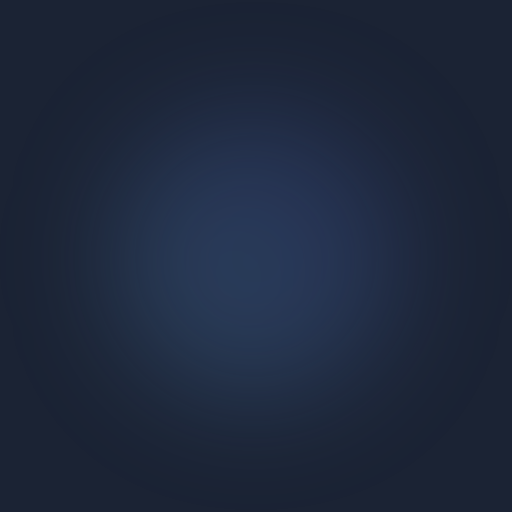
t = 0.00 s
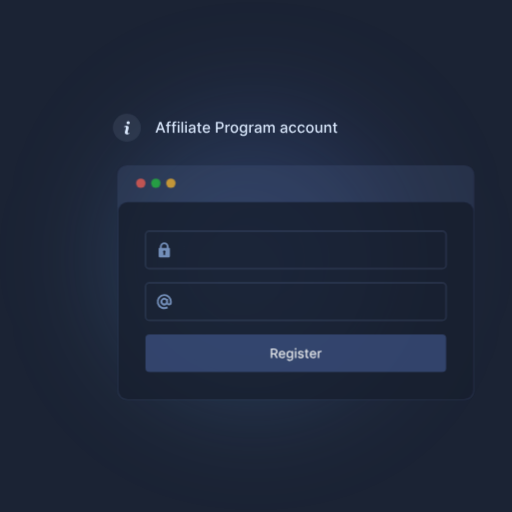
t = 1.08 s
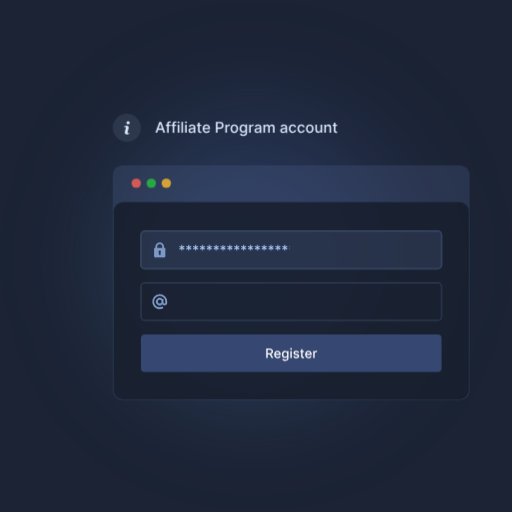
t = 2.17 s
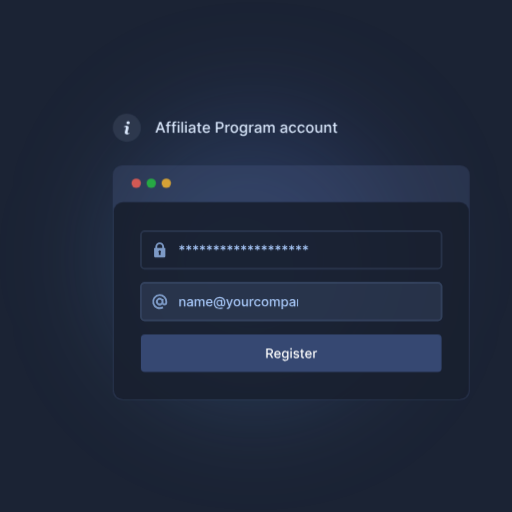
t = 3.25 s
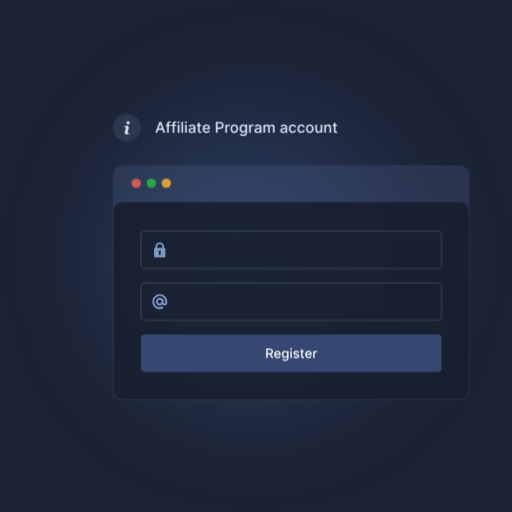
t = 4.33 s
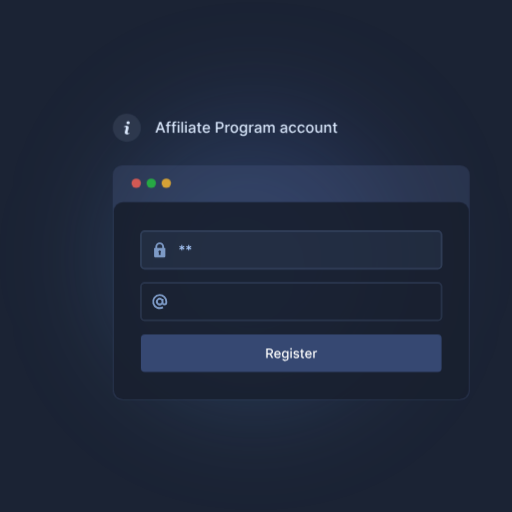
t = 5.42 s

The animated SVG that drew these frames (rendered in a browser with its animation timeline set to each time). Animation: 10 CSS @keyframes rules; one cycle of 6.50 s, repeats indefinitely.

<svg id="reg-anim" xmlns="http://www.w3.org/2000/svg" xmlns:xlink="http://www.w3.org/1999/xlink" viewBox="0 0 545 545">
  <defs>
    <linearGradient id="linear-gradient" x1="120" y1="121" x2="425" y2="426" gradientTransform="matrix(1, 0, 0, -1, 0, 546)" gradientUnits="userSpaceOnUse">
      <stop offset="0" stop-color="#74c5ff"/>
      <stop offset="1" stop-color="#4f65d9"/>
    </linearGradient>
    <filter id="filter_blur" x="0" y="0" width="545" height="545" filterUnits="userSpaceOnUse" color-interpolation-filters="sRGB">
      <feGaussianBlur stdDeviation="60"/>
    </filter>
    <clipPath id="pass-mask">
      <rect x="0" y="0" width="1" height="1"/>
      <rect x="544" y="544" width="1" height="1"/>
      <path d="M193.11,266.64l.1-2.1-1.77,1.14-.54-.95,1.87-1-1.87-1,.54-.94,1.77,1.14-.1-2.1h1.08l-.09,2.1,1.77-1.14.54.94-1.88,1,1.88,1-.54.95-1.77-1.14.09,2.1Z"/>
      <path d="M200.42,266.64l.09-2.1-1.77,1.14-.54-.95,1.88-1-1.88-1,.54-.94,1.77,1.14-.09-2.1h1.07l-.09,2.1,1.77-1.14.54.94-1.88,1,1.88,1-.54.95-1.77-1.14.09,2.1Z"/>
      <path d="M207.72,266.64l.09-2.1L206,265.68l-.54-.95,1.88-1-1.88-1,.54-.94,1.77,1.14-.09-2.1h1.08l-.1,2.1,1.77-1.14.54.94-1.87,1,1.87,1-.54.95-1.77-1.14.1,2.1Z"/>
      <path d="M215,266.64l.1-2.1-1.77,1.14-.55-.95,1.88-1-1.88-1,.55-.94,1.77,1.14-.1-2.1h1.08L216,263l1.77-1.14.54.94-1.88,1,1.88,1-.54.95L216,264.54l.09,2.1Z"/>
      <path d="M222.32,266.64l.1-2.1-1.77,1.14-.54-.95,1.88-1-1.88-1,.54-.94,1.77,1.14-.1-2.1h1.08l-.09,2.1,1.77-1.14.54.94-1.88,1,1.88,1-.54.95-1.77-1.14.09,2.1Z"/>
      <path d="M229.63,266.64l.09-2.1L228,265.68l-.54-.95,1.88-1-1.88-1,.54-.94,1.77,1.14-.09-2.1h1.08l-.1,2.1,1.77-1.14.54.94-1.88,1,1.88,1-.54.95-1.77-1.14.1,2.1Z"/>
      <path d="M236.93,266.64l.1-2.1-1.77,1.14-.55-.95,1.88-1-1.88-1,.55-.94L237,263l-.1-2.1H238l-.09,2.1,1.77-1.14.54.94-1.88,1,1.88,1-.54.95-1.77-1.14.09,2.1Z"/>
      <path d="M244.23,266.64l.1-2.1-1.77,1.14-.54-.95,1.88-1-1.88-1,.54-.94,1.77,1.14-.1-2.1h1.08l-.09,2.1,1.77-1.14.54.94-1.88,1,1.88,1-.54.95-1.77-1.14.09,2.1Z"/>
      <path d="M251.54,266.64l.09-2.1-1.77,1.14-.54-.95,1.88-1-1.88-1,.54-.94,1.77,1.14-.09-2.1h1.08l-.1,2.1,1.77-1.14.54.94-1.88,1,1.88,1-.54.95-1.77-1.14.1,2.1Z"/>
      <path d="M258.84,266.64l.09-2.1-1.76,1.14-.55-.95,1.88-1-1.88-1,.55-.94,1.76,1.14-.09-2.1h1.08l-.1,2.1,1.77-1.14.55.94-1.88,1,1.88,1-.55.95-1.77-1.14.1,2.1Z"/>
      <path d="M266.14,266.64l.1-2.1-1.77,1.14-.54-.95,1.88-1-1.88-1,.54-.94,1.77,1.14-.1-2.1h1.08l-.09,2.1,1.77-1.14.54.94-1.88,1,1.88,1-.54.95-1.77-1.14.09,2.1Z"/>
      <path d="M273.45,266.64l.09-2.1-1.77,1.14-.54-.95,1.88-1-1.88-1,.54-.94,1.77,1.14-.09-2.1h1.08l-.1,2.1,1.77-1.14.54.94-1.88,1,1.88,1-.54.95-1.77-1.14.1,2.1Z"/>
      <path d="M280.75,266.64l.09-2.1-1.77,1.14-.54-.95,1.88-1-1.88-1,.54-.94,1.77,1.14-.09-2.1h1.08l-.1,2.1,1.77-1.14.55.94-1.88,1,1.88,1-.55.95-1.77-1.14.1,2.1Z"/>
      <path d="M288.05,266.64l.1-2.1-1.77,1.14-.54-.95,1.87-1-1.87-1,.54-.94,1.77,1.14-.1-2.1h1.08L289,263l1.77-1.14.54.94-1.88,1,1.88,1-.54.95L289,264.54l.09,2.1Z"/>
      <path d="M295.36,266.64l.09-2.1-1.77,1.14-.54-.95,1.88-1-1.88-1,.54-.94,1.77,1.14-.09-2.1h1.07l-.09,2.1,1.77-1.14.54.94-1.88,1,1.88,1-.54.95-1.77-1.14.09,2.1Z"/>
      <path d="M302.66,266.64l.09-2.1L301,265.68l-.54-.95,1.88-1-1.88-1,.54-.94,1.77,1.14-.09-2.1h1.08l-.1,2.1,1.77-1.14.55.94-1.88,1,1.88,1-.55.95-1.77-1.14.1,2.1Z"/>
      <path d="M310,266.64l.1-2.1-1.77,1.14-.54-.95,1.87-1-1.87-1,.54-.94,1.77,1.14-.1-2.1H311L311,263l1.77-1.14.54.94-1.88,1,1.88,1-.54.95L311,264.54l.09,2.1Z"/>
      <path d="M317.27,266.64l.09-2.1-1.77,1.14-.54-.95,1.88-1-1.88-1,.54-.94,1.77,1.14-.09-2.1h1.07l-.09,2.1,1.77-1.14.54.94-1.88,1,1.88,1-.54.95-1.77-1.14.09,2.1Z"/>
      <path d="M324.57,266.64l.09-2.1-1.77,1.14-.54-.95,1.88-1-1.88-1,.54-.94,1.77,1.14-.09-2.1h1.08l-.1,2.1,1.77-1.14.55.94-1.88,1,1.88,1-.55.95-1.77-1.14.1,2.1Z"/>
    </clipPath>
    <clipPath id="mail-mask">
      <rect x="0" y="0" width="1" height="1"/>
      <rect x="544" y="544" width="1" height="1"/>
      <path d="M192.49,321.56v4.53H191v-7.64h1.43v1.25h.09a2.2,2.2,0,0,1,.83-1,2.58,2.58,0,0,1,1.42-.36,2.75,2.75,0,0,1,1.37.32,2.25,2.25,0,0,1,.91,1,3.42,3.42,0,0,1,.32,1.58v4.86h-1.48v-4.68a1.86,1.86,0,0,0-.44-1.3,1.52,1.52,0,0,0-1.18-.47,1.85,1.85,0,0,0-.92.23,1.52,1.52,0,0,0-.63.65A2.1,2.1,0,0,0,192.49,321.56Z"/>
      <path d="M201.58,326.26a3.1,3.1,0,0,1-1.31-.27,2.17,2.17,0,0,1-.93-.79,2.31,2.31,0,0,1-.34-1.27,2.1,2.1,0,0,1,.25-1.06,1.84,1.84,0,0,1,.67-.66,3.61,3.61,0,0,1,1-.37,9.4,9.4,0,0,1,1.06-.19l1.12-.13a1.73,1.73,0,0,0,.62-.17.42.42,0,0,0,.19-.39v0a1.34,1.34,0,0,0-.36-1,1.51,1.51,0,0,0-1.09-.36,1.9,1.9,0,0,0-1.18.33,1.77,1.77,0,0,0-.6.73l-1.39-.32a2.6,2.6,0,0,1,.73-1.12,2.88,2.88,0,0,1,1.1-.63,4.44,4.44,0,0,1,1.32-.19,4.84,4.84,0,0,1,1,.1,2.91,2.91,0,0,1,1,.39,2.13,2.13,0,0,1,.73.81,2.72,2.72,0,0,1,.29,1.36v5.07H203.9v-1h-.06a2.15,2.15,0,0,1-.43.56,2.35,2.35,0,0,1-.74.47A3,3,0,0,1,201.58,326.26Zm.33-1.19a2,2,0,0,0,1.05-.25,1.6,1.6,0,0,0,.67-.64,1.57,1.57,0,0,0,.24-.84v-1a.81.81,0,0,1-.31.15,5,5,0,0,1-.51.11l-.57.09-.45.06a4.37,4.37,0,0,0-.79.18,1.38,1.38,0,0,0-.57.37,1,1,0,0,0-.21.64,1,1,0,0,0,.41.84A1.85,1.85,0,0,0,201.91,325.07Z"/>
      <path d="M207.33,326.09v-7.64h1.43v1.25h.09a2,2,0,0,1,.78-1,2.3,2.3,0,0,1,1.3-.35,2.22,2.22,0,0,1,1.29.35,2.1,2.1,0,0,1,.76,1h.08a2.23,2.23,0,0,1,.87-1,2.7,2.7,0,0,1,1.42-.36,2.28,2.28,0,0,1,1.7.65,2.62,2.62,0,0,1,.66,2v5.12h-1.48v-5a1.37,1.37,0,0,0-.43-1.12,1.5,1.5,0,0,0-1-.35,1.48,1.48,0,0,0-1.13.44,1.68,1.68,0,0,0-.4,1.14v4.87h-1.48V321a1.31,1.31,0,0,0-.39-1,1.35,1.35,0,0,0-1-.38,1.38,1.38,0,0,0-.77.22,1.7,1.7,0,0,0-.58.61,1.91,1.91,0,0,0-.21.91v4.71Z"/>
      <path d="M223,326.25a3.75,3.75,0,0,1-1.94-.49,3.2,3.2,0,0,1-1.25-1.37,4.51,4.51,0,0,1-.44-2.07,4.57,4.57,0,0,1,.44-2.07,3.33,3.33,0,0,1,1.23-1.39,3.36,3.36,0,0,1,1.86-.5,3.77,3.77,0,0,1,1.25.21,3.1,3.1,0,0,1,1.09.67,3.17,3.17,0,0,1,.76,1.19,5,5,0,0,1,.28,1.76v.53H220.2v-1.11h4.61a2.26,2.26,0,0,0-.24-1.05,1.76,1.76,0,0,0-.67-.71,1.82,1.82,0,0,0-1-.27,1.89,1.89,0,0,0-1.09.31,2.1,2.1,0,0,0-.72.79,2.28,2.28,0,0,0-.25,1.07v.87a2.87,2.87,0,0,0,.27,1.3,1.89,1.89,0,0,0,.76.82A2.29,2.29,0,0,0,223,325a2.39,2.39,0,0,0,.77-.12,1.84,1.84,0,0,0,.6-.37,1.56,1.56,0,0,0,.39-.6l1.4.25a2.49,2.49,0,0,1-.6,1.09,2.89,2.89,0,0,1-1.09.72A4.08,4.08,0,0,1,223,326.25Z"/>
      <path d="M234.05,328.86a8.2,8.2,0,0,1-2.73-.42,5.4,5.4,0,0,1-2-1.23,5.31,5.31,0,0,1-1.23-2,8,8,0,0,1-.43-2.69,7.79,7.79,0,0,1,.43-2.65,5.48,5.48,0,0,1,1.25-2,5.38,5.38,0,0,1,2-1.26,7.39,7.39,0,0,1,2.66-.44,6.59,6.59,0,0,1,2.52.45,5,5,0,0,1,1.83,1.22,5.15,5.15,0,0,1,1.12,1.79,6.14,6.14,0,0,1,.38,2.14,11,11,0,0,1-.1,1.53,5.33,5.33,0,0,1-.36,1.35,2.4,2.4,0,0,1-.77,1,2.25,2.25,0,0,1-1.3.37,2.53,2.53,0,0,1-.82-.1,1.57,1.57,0,0,1-.67-.37,1.06,1.06,0,0,1-.34-.65h-.06a1.52,1.52,0,0,1-.4.54,1.94,1.94,0,0,1-.71.4,2.54,2.54,0,0,1-1,.12,2.73,2.73,0,0,1-1.13-.28,2.48,2.48,0,0,1-.86-.72,3,3,0,0,1-.54-1.08,4.67,4.67,0,0,1-.19-1.39,3.89,3.89,0,0,1,.21-1.32,3.06,3.06,0,0,1,.59-1,2.78,2.78,0,0,1,.85-.68,3.12,3.12,0,0,1,2-.28,2.32,2.32,0,0,1,.73.27.85.85,0,0,1,.36.41h.07v-.56h1.22v4.61a1.13,1.13,0,0,0,.2.67.71.71,0,0,0,.59.27.84.84,0,0,0,.71-.33,2.35,2.35,0,0,0,.37-1,12.26,12.26,0,0,0,.1-1.77,4.75,4.75,0,0,0-.2-1.43,4,4,0,0,0-.59-1.21,3.9,3.9,0,0,0-1-.94,4.8,4.8,0,0,0-1.29-.61,5.69,5.69,0,0,0-1.6-.21,5.59,5.59,0,0,0-2.11.37,4.14,4.14,0,0,0-1.56,1.05,4.61,4.61,0,0,0-1,1.64,6.84,6.84,0,0,0-.32,2.15,6.72,6.72,0,0,0,.33,2.19,4.15,4.15,0,0,0,1,1.61,4.31,4.31,0,0,0,1.62,1,6.46,6.46,0,0,0,2.21.34,5.67,5.67,0,0,0,1.09-.1,8.77,8.77,0,0,0,1-.21l.63-.2.35,1.09a5.9,5.9,0,0,1-.82.28,10.3,10.3,0,0,1-1.11.23A7.68,7.68,0,0,1,234.05,328.86Zm-.45-4.14a1.82,1.82,0,0,0,1-.26,1.43,1.43,0,0,0,.57-.77,3.93,3.93,0,0,0,.18-1.29,3.25,3.25,0,0,0-.2-1.2,1.19,1.19,0,0,0-.57-.65,2.25,2.25,0,0,0-1-.2,1.58,1.58,0,0,0-1,.28,1.69,1.69,0,0,0-.6.74,2.51,2.51,0,0,0-.21,1,3.81,3.81,0,0,0,.17,1.13,1.87,1.87,0,0,0,.54.86A1.6,1.6,0,0,0,233.6,324.72Z"/>
      <path d="M242.41,328.93a3,3,0,0,1-.61-.05,1.68,1.68,0,0,1-.4-.11l.35-1.22a1.74,1.74,0,0,0,1,0c.28-.09.51-.39.7-.88l.18-.51-2.79-7.74h1.59l1.93,5.93h.08l1.94-5.93,1.6,0-3.15,8.64a3.67,3.67,0,0,1-.56,1,2.23,2.23,0,0,1-.81.62A2.6,2.6,0,0,1,242.41,328.93Z"/>
      <path d="M252.36,326.25a3.52,3.52,0,0,1-1.88-.5,3.36,3.36,0,0,1-1.24-1.37,5.11,5.11,0,0,1,0-4.15,3.39,3.39,0,0,1,1.24-1.38,3.51,3.51,0,0,1,1.88-.49,3.48,3.48,0,0,1,1.87.49,3.34,3.34,0,0,1,1.25,1.38,5.11,5.11,0,0,1,0,4.15,3.32,3.32,0,0,1-1.25,1.37A3.48,3.48,0,0,1,252.36,326.25Zm0-1.25a1.83,1.83,0,0,0,1.16-.37,2.25,2.25,0,0,0,.68-1,4.22,4.22,0,0,0,0-2.69,2.28,2.28,0,0,0-.68-1,1.77,1.77,0,0,0-1.16-.37,1.79,1.79,0,0,0-1.16.37,2.28,2.28,0,0,0-.68,1,4.22,4.22,0,0,0,0,2.69,2.25,2.25,0,0,0,.68,1A1.85,1.85,0,0,0,252.36,325Z"/>
      <path d="M262.41,322.92v-4.47h1.49v7.64h-1.46v-1.32h-.08a2.42,2.42,0,0,1-.84,1,2.47,2.47,0,0,1-1.44.4,2.54,2.54,0,0,1-1.3-.33,2.19,2.19,0,0,1-.89-1,3.6,3.6,0,0,1-.32-1.59v-4.86h1.49v4.68a1.76,1.76,0,0,0,.43,1.25,1.51,1.51,0,0,0,1.13.46,1.86,1.86,0,0,0,.83-.21,1.74,1.74,0,0,0,.69-.63A2,2,0,0,0,262.41,322.92Z"/>
      <path d="M265.9,326.09v-7.64h1.43v1.22h.08a1.85,1.85,0,0,1,.74-1,2.07,2.07,0,0,1,1.2-.36h.33l.3,0v1.42l-.32-.06-.45,0a1.92,1.92,0,0,0-.94.22,1.73,1.73,0,0,0-.65.61,1.67,1.67,0,0,0-.24.89v4.66Z"/>
      <path d="M274.21,326.25a3.44,3.44,0,0,1-1.9-.51,3.32,3.32,0,0,1-1.23-1.39,4.77,4.77,0,0,1-.43-2,4.66,4.66,0,0,1,.44-2.06,3.33,3.33,0,0,1,1.23-1.39,3.41,3.41,0,0,1,1.88-.5,3.52,3.52,0,0,1,1.55.32,2.84,2.84,0,0,1,1.1.89,2.73,2.73,0,0,1,.5,1.35H275.9a1.71,1.71,0,0,0-.54-.92,1.61,1.61,0,0,0-1.14-.39,1.88,1.88,0,0,0-1.08.32,2.22,2.22,0,0,0-.73.93,3.59,3.59,0,0,0-.25,1.41,3.67,3.67,0,0,0,.25,1.44,2.1,2.1,0,0,0,.72.94,1.77,1.77,0,0,0,1.09.34,1.93,1.93,0,0,0,.77-.16,1.43,1.43,0,0,0,.58-.45,1.61,1.61,0,0,0,.33-.71h1.45a2.77,2.77,0,0,1-.48,1.33,2.83,2.83,0,0,1-1.08.91A3.54,3.54,0,0,1,274.21,326.25Z"/>
      <path d="M282.16,326.25a3.48,3.48,0,0,1-1.87-.5,3.32,3.32,0,0,1-1.25-1.37,5.11,5.11,0,0,1,0-4.15,3.34,3.34,0,0,1,1.25-1.38,3.48,3.48,0,0,1,1.87-.49,3.51,3.51,0,0,1,1.88.49,3.39,3.39,0,0,1,1.24,1.38,5.11,5.11,0,0,1,0,4.15,3.36,3.36,0,0,1-1.24,1.37A3.52,3.52,0,0,1,282.16,326.25Zm0-1.25a1.8,1.8,0,0,0,1.15-.37,2.17,2.17,0,0,0,.68-1,4.22,4.22,0,0,0,0-2.69,2.2,2.2,0,0,0-.68-1,2,2,0,0,0-2.31,0,2.13,2.13,0,0,0-.68,1,4,4,0,0,0,0,2.69,2.1,2.1,0,0,0,.68,1A1.81,1.81,0,0,0,282.17,325Z"/>
      <path d="M287.38,326.09v-7.64h1.42v1.25h.1a2,2,0,0,1,.78-1,2.28,2.28,0,0,1,1.3-.35,2.17,2.17,0,0,1,1.28.35,2.06,2.06,0,0,1,.77,1h.08a2.12,2.12,0,0,1,.87-1,2.7,2.7,0,0,1,1.42-.36,2.3,2.3,0,0,1,1.7.65,2.62,2.62,0,0,1,.66,2v5.12h-1.49v-5a1.36,1.36,0,0,0-.42-1.12,1.5,1.5,0,0,0-1-.35,1.48,1.48,0,0,0-1.13.44,1.64,1.64,0,0,0-.4,1.14v4.87h-1.48V321a1.31,1.31,0,0,0-.39-1,1.36,1.36,0,0,0-1-.38,1.44,1.44,0,0,0-.78.22,1.68,1.68,0,0,0-.57.61,1.91,1.91,0,0,0-.22.91v4.71Z"/>
      <path d="M299.75,329v-10.5h1.45v1.24h.12a4,4,0,0,1,.38-.55,2.08,2.08,0,0,1,.67-.55,2.38,2.38,0,0,1,1.15-.23,3,3,0,0,1,1.65.46,3.18,3.18,0,0,1,1.14,1.35,5.69,5.69,0,0,1,0,4.24,3.18,3.18,0,0,1-1.13,1.36,3,3,0,0,1-1.65.47,2.54,2.54,0,0,1-1.14-.23,2.13,2.13,0,0,1-.68-.55,3.61,3.61,0,0,1-.39-.56h-.09V329Zm1.45-6.68a3.78,3.78,0,0,0,.24,1.41,2.1,2.1,0,0,0,.67.95,1.73,1.73,0,0,0,1.09.34,1.77,1.77,0,0,0,1.11-.35,2.16,2.16,0,0,0,.68-1,4,4,0,0,0,.23-1.38,3.61,3.61,0,0,0-.23-1.35,2,2,0,0,0-.67-.95,1.74,1.74,0,0,0-1.12-.35,1.77,1.77,0,0,0-1.09.33,2,2,0,0,0-.68.93A3.93,3.93,0,0,0,301.2,322.27Z"/>
      <path d="M310.61,326.26a3.1,3.1,0,0,1-1.31-.27,2.17,2.17,0,0,1-.93-.79,2.23,2.23,0,0,1-.34-1.27,2,2,0,0,1,.25-1.06,1.77,1.77,0,0,1,.67-.66,3.54,3.54,0,0,1,.94-.37,9.58,9.58,0,0,1,1.07-.19l1.11-.13a1.67,1.67,0,0,0,.62-.17.43.43,0,0,0,.2-.39v0a1.31,1.31,0,0,0-.37-1,1.47,1.47,0,0,0-1.08-.36,1.93,1.93,0,0,0-1.19.33,1.82,1.82,0,0,0-.59.73l-1.4-.32a2.7,2.7,0,0,1,.73-1.12,2.92,2.92,0,0,1,1.11-.63,4.44,4.44,0,0,1,1.32-.19,4.92,4.92,0,0,1,1,.1,2.86,2.86,0,0,1,1,.39,2.16,2.16,0,0,1,.74.81,2.83,2.83,0,0,1,.29,1.36v5.07h-1.45v-1h-.06a2.15,2.15,0,0,1-.43.56,2.4,2.4,0,0,1-.75.47A2.91,2.91,0,0,1,310.61,326.26Zm.32-1.19a2.08,2.08,0,0,0,1.06-.25,1.68,1.68,0,0,0,.9-1.48v-1a.68.68,0,0,1-.3.15,5.2,5.2,0,0,1-.52.11l-.56.09-.46.06a4.37,4.37,0,0,0-.79.18,1.41,1.41,0,0,0-.56.37,1.08,1.08,0,0,0,.19,1.48A1.87,1.87,0,0,0,310.93,325.07Z"/>
      <path d="M317.84,321.56v4.53h-1.48v-7.64h1.42v1.25h.1a2.13,2.13,0,0,1,.83-1,2.58,2.58,0,0,1,1.42-.36,2.75,2.75,0,0,1,1.37.32,2.25,2.25,0,0,1,.91,1,3.56,3.56,0,0,1,.32,1.58v4.86h-1.49v-4.68a1.86,1.86,0,0,0-.43-1.3,1.54,1.54,0,0,0-1.19-.47,1.81,1.81,0,0,0-.91.23,1.6,1.6,0,0,0-.64.65A2.22,2.22,0,0,0,317.84,321.56Z"/>
      <path d="M325.38,328.93a3,3,0,0,1-.61-.05,1.68,1.68,0,0,1-.4-.11l.35-1.22a1.74,1.74,0,0,0,1,0c.28-.09.51-.39.7-.88l.18-.51-2.79-7.74h1.59l1.93,5.93h.08l1.94-5.93,1.6,0-3.15,8.64a3.43,3.43,0,0,1-.56,1,2.23,2.23,0,0,1-.81.62A2.6,2.6,0,0,1,325.38,328.93Z"/>
      <path d="M332.88,326.19a1,1,0,0,1-1-1,1,1,0,0,1,1-1,1,1,0,0,1,.7.29,1,1,0,0,1,.3.7,1,1,0,0,1-.14.5,1,1,0,0,1-.36.36A1,1,0,0,1,332.88,326.19Z"/>
      <path d="M339.08,326.25a3.44,3.44,0,0,1-1.9-.51,3.25,3.25,0,0,1-1.23-1.39,4.77,4.77,0,0,1-.43-2,4.66,4.66,0,0,1,.44-2.06,3.33,3.33,0,0,1,1.23-1.39,3.41,3.41,0,0,1,1.88-.5,3.52,3.52,0,0,1,1.55.32,2.84,2.84,0,0,1,1.1.89,2.73,2.73,0,0,1,.5,1.35h-1.45a1.71,1.71,0,0,0-.54-.92,1.61,1.61,0,0,0-1.14-.39,1.88,1.88,0,0,0-1.08.32,2.22,2.22,0,0,0-.73.93,3.58,3.58,0,0,0-.26,1.41,3.67,3.67,0,0,0,.26,1.44,2.1,2.1,0,0,0,.72.94,1.77,1.77,0,0,0,1.09.34,1.93,1.93,0,0,0,.77-.16,1.5,1.5,0,0,0,.58-.45,1.61,1.61,0,0,0,.33-.71h1.45a2.77,2.77,0,0,1-.48,1.33,2.83,2.83,0,0,1-1.08.91A3.54,3.54,0,0,1,339.08,326.25Z"/>
      <path d="M347,326.25a3.48,3.48,0,0,1-1.87-.5,3.32,3.32,0,0,1-1.25-1.37,5.11,5.11,0,0,1,0-4.15,3.34,3.34,0,0,1,1.25-1.38,3.48,3.48,0,0,1,1.87-.49,3.51,3.51,0,0,1,1.88.49,3.39,3.39,0,0,1,1.24,1.38,5.11,5.11,0,0,1,0,4.15,3.36,3.36,0,0,1-1.24,1.37A3.52,3.52,0,0,1,347,326.25Zm0-1.25a1.82,1.82,0,0,0,1.15-.37,2.25,2.25,0,0,0,.68-1,4.22,4.22,0,0,0,0-2.69,2.28,2.28,0,0,0-.68-1,2,2,0,0,0-2.31,0,2.22,2.22,0,0,0-.69,1,4.22,4.22,0,0,0,0,2.69,2.19,2.19,0,0,0,.69,1A1.81,1.81,0,0,0,347,325Z"/>
      <path d="M352.25,326.09v-7.64h1.42v1.25h.1a2,2,0,0,1,.78-1,2.28,2.28,0,0,1,1.3-.35,2.17,2.17,0,0,1,1.28.35,2.12,2.12,0,0,1,.77,1H358a2.12,2.12,0,0,1,.87-1,2.7,2.7,0,0,1,1.42-.36,2.3,2.3,0,0,1,1.7.65,2.62,2.62,0,0,1,.66,2v5.12h-1.49v-5a1.36,1.36,0,0,0-.42-1.12,1.5,1.5,0,0,0-1-.35,1.46,1.46,0,0,0-1.13.44,1.64,1.64,0,0,0-.4,1.14v4.87H356.7V321a1.31,1.31,0,0,0-.39-1,1.36,1.36,0,0,0-1-.38,1.44,1.44,0,0,0-.78.22,1.6,1.6,0,0,0-.57.61,1.91,1.91,0,0,0-.22.91v4.71Z"/>
    </clipPath>
  </defs>
  <path id="shadow" filter="url(#filter_blur)" d="M425,272.5A152.5,152.5,0,1,1,272.5,120,152.5,152.5,0,0,1,425,272.5Z" fill-opacity="0.2" fill="url(#linear-gradient)"/>
  <g id="up-line" opacity="0">
    <g>
      <path d="M135,121h0a15,15,0,0,1,15,15h0a15,15,0,0,1-15,15h0a15,15,0,0,1-15-15h0A15,15,0,0,1,135,121Z" fill="#bcd1ef" fill-opacity="0.1"/>
      <path id="Vector" d="M137.7,142.29c-.58.23-1,.41-1.4.53a3.71,3.71,0,0,1-1.21.18,2.38,2.38,0,0,1-1.65-.52,1.67,1.67,0,0,1-.59-1.32,4.68,4.68,0,0,1,0-.64c0-.21.08-.46.14-.73l.74-2.59c.06-.25.12-.49.16-.71a3.49,3.49,0,0,0,.06-.61.92.92,0,0,0-.2-.69,1.14,1.14,0,0,0-.78-.2,2,2,0,0,0-.58.09l-.51.17.19-.8c.48-.2.94-.36,1.38-.5a4.08,4.08,0,0,1,1.24-.21,2.35,2.35,0,0,1,1.62.51,1.7,1.7,0,0,1,.58,1.33c0,.11,0,.31,0,.59a4.44,4.44,0,0,1-.15.79l-.73,2.58c-.06.21-.11.45-.16.71a3.51,3.51,0,0,0-.07.61.88.88,0,0,0,.23.7,1.32,1.32,0,0,0,.8.19,2.08,2.08,0,0,0,.6-.1,2.91,2.91,0,0,0,.48-.16Zm-.13-10.5a1.76,1.76,0,0,1-1.22.47,1.81,1.81,0,0,1-1.24-.47,1.56,1.56,0,0,1,0-2.31,1.77,1.77,0,0,1,1.24-.48,1.72,1.72,0,0,1,1.22.48,1.56,1.56,0,0,1,0,2.31Z" fill="#ddebff"/>
    </g>
    <g>
      <path d="M167.26,141.32H165.4l4.19-11.64h2l4.19,11.64h-1.86l-3.29-9.52h-.09Zm.31-4.56h6.05v1.48h-6.05Z" fill="#ddebff"/>
      <path d="M181.44,132.59V134h-4.93v-1.36Zm-3.58,8.73v-9.74a2.39,2.39,0,0,1,.36-1.36,2.15,2.15,0,0,1,.95-.81,3,3,0,0,1,1.28-.27,3.68,3.68,0,0,1,.87.08,2.71,2.71,0,0,1,.54.15l-.39,1.37-.31-.08a2,2,0,0,0-.46,0,1.13,1.13,0,0,0-.88.31,1.35,1.35,0,0,0-.26.89v9.51Z" fill="#ddebff"/>
      <path d="M187.34,132.59V134h-4.93v-1.36Zm-3.58,8.73v-9.74a2.39,2.39,0,0,1,.36-1.36,2.2,2.2,0,0,1,.95-.81,3,3,0,0,1,1.28-.27,3.83,3.83,0,0,1,.88.08,3.19,3.19,0,0,1,.54.15l-.4,1.37-.31-.08a1.87,1.87,0,0,0-.45,0,1.14,1.14,0,0,0-.89.31,1.35,1.35,0,0,0-.26.89v9.51Z" fill="#ddebff"/>
      <path d="M190,131.24a1,1,0,0,1-.76-.29,1,1,0,0,1,0-1.44,1,1,0,0,1,.76-.29,1.06,1.06,0,0,1,.76.29,1,1,0,0,1,0,1.44A1.06,1.06,0,0,1,190,131.24Zm-.86,10.08v-8.73h1.7v8.73Z" fill="#ddebff"/>
      <path d="M194.77,129.68v11.64h-1.7V129.68Z" fill="#ddebff"/>
      <path d="M197.91,131.24a1,1,0,0,1-.75-.29,1,1,0,0,1,0-1.44,1.13,1.13,0,0,1,1.51,0,1,1,0,0,1,0,1.44A1,1,0,0,1,197.91,131.24Zm-.85,10.08v-8.73h1.7v8.73Z" fill="#ddebff"/>
      <path d="M203.58,141.51a3.5,3.5,0,0,1-1.5-.31,2.53,2.53,0,0,1-1.06-.9,2.57,2.57,0,0,1-.39-1.45,2.41,2.41,0,0,1,.28-1.21,2.16,2.16,0,0,1,.77-.76,3.68,3.68,0,0,1,1.08-.42,11.94,11.94,0,0,1,1.22-.22l1.27-.15a1.87,1.87,0,0,0,.71-.19.48.48,0,0,0,.22-.45v0a1.53,1.53,0,0,0-.42-1.15,1.7,1.7,0,0,0-1.24-.41,2.19,2.19,0,0,0-1.35.38,2.13,2.13,0,0,0-.68.84l-1.59-.37a3,3,0,0,1,.83-1.28,3.45,3.45,0,0,1,1.26-.72,5,5,0,0,1,1.51-.22,5.53,5.53,0,0,1,1.11.12,3.2,3.2,0,0,1,1.1.45,2.37,2.37,0,0,1,.85.92,3.21,3.21,0,0,1,.33,1.55v5.8h-1.66v-1.2h-.07a2.41,2.41,0,0,1-.5.65,2.69,2.69,0,0,1-.84.53A3.32,3.32,0,0,1,203.58,141.51Zm.37-1.36a2.54,2.54,0,0,0,1.21-.28,2,2,0,0,0,.76-.73,1.84,1.84,0,0,0,.27-1v-1.12a.88.88,0,0,1-.35.16,4,4,0,0,1-.59.13l-.64.1-.53.07a4.23,4.23,0,0,0-.9.21,1.48,1.48,0,0,0-.64.43,1,1,0,0,0-.24.72,1.09,1.09,0,0,0,.46,1A2.09,2.09,0,0,0,204,140.15Z" fill="#ddebff"/>
      <path d="M214.22,132.59V134h-4.77v-1.36Zm-3.49-2.09h1.7v8.26a1.49,1.49,0,0,0,.15.74.8.8,0,0,0,.38.33,1.46,1.46,0,0,0,.52.09,1.83,1.83,0,0,0,.35,0l.24,0,.31,1.4a2.85,2.85,0,0,1-.42.12,3.23,3.23,0,0,1-.68.06,2.88,2.88,0,0,1-1.25-.24,2.08,2.08,0,0,1-.94-.77,2.27,2.27,0,0,1-.36-1.31Z" fill="#ddebff"/>
      <path d="M219.77,141.49a4.25,4.25,0,0,1-2.22-.55,3.66,3.66,0,0,1-1.43-1.56,5.74,5.74,0,0,1,0-4.73,3.79,3.79,0,0,1,1.41-1.6,3.89,3.89,0,0,1,2.12-.57,4.34,4.34,0,0,1,1.43.24,3.36,3.36,0,0,1,1.24.77,3.58,3.58,0,0,1,.87,1.35,5.75,5.75,0,0,1,.32,2v.61h-6.94v-1.28h5.28a2.46,2.46,0,0,0-.28-1.19,2.07,2.07,0,0,0-.76-.82,2.17,2.17,0,0,0-1.15-.3,2.26,2.26,0,0,0-1.25.35,2.39,2.39,0,0,0-.82.91,2.63,2.63,0,0,0-.28,1.21v1a3.18,3.18,0,0,0,.31,1.48,2.13,2.13,0,0,0,.86.94,2.61,2.61,0,0,0,1.3.32,2.66,2.66,0,0,0,.88-.14,1.74,1.74,0,0,0,.69-.42,1.78,1.78,0,0,0,.44-.68l1.61.29a3,3,0,0,1-.69,1.24,3.28,3.28,0,0,1-1.24.82A4.56,4.56,0,0,1,219.77,141.49Z" fill="#ddebff"/>
      <path d="M229.78,141.32V129.68h4.15a4.62,4.62,0,0,1,2.25.5,3.24,3.24,0,0,1,1.33,1.34,4.45,4.45,0,0,1,0,3.86,3.29,3.29,0,0,1-1.34,1.35,4.62,4.62,0,0,1-2.25.5h-2.85v-1.49h2.69a2.81,2.81,0,0,0,1.39-.3,1.84,1.84,0,0,0,.79-.82,2.86,2.86,0,0,0,0-2.34,1.8,1.8,0,0,0-.79-.8,2.9,2.9,0,0,0-1.41-.29h-2.21v10.13Z" fill="#ddebff"/>
      <path d="M239.87,141.32v-8.73h1.64V134h.09a2.1,2.1,0,0,1,.85-1.11,2.4,2.4,0,0,1,1.37-.41h.38l.34,0v1.62l-.36-.06a3.15,3.15,0,0,0-.53,0,2.31,2.31,0,0,0-1.07.25,2,2,0,0,0-.74.7,1.94,1.94,0,0,0-.27,1v5.33Z" fill="#ddebff"/>
      <path d="M249.37,141.49a4,4,0,0,1-2.14-.56,3.8,3.8,0,0,1-1.42-1.57,5.87,5.87,0,0,1,0-4.74,3.76,3.76,0,0,1,1.42-1.58,4.39,4.39,0,0,1,4.29,0,3.76,3.76,0,0,1,1.42,1.58,5.87,5.87,0,0,1,0,4.74,3.8,3.8,0,0,1-1.42,1.57A4,4,0,0,1,249.37,141.49Zm0-1.42a2,2,0,0,0,1.32-.42,2.43,2.43,0,0,0,.77-1.12,4.69,4.69,0,0,0,0-3.08,2.46,2.46,0,0,0-.77-1.13,2,2,0,0,0-1.32-.42,2.07,2.07,0,0,0-1.33.42,2.56,2.56,0,0,0-.78,1.13,4.87,4.87,0,0,0,0,3.08,2.52,2.52,0,0,0,.78,1.12A2.07,2.07,0,0,0,249.38,140.07Z" fill="#ddebff"/>
      <path d="M259,144.76a5.19,5.19,0,0,1-1.78-.28,3.37,3.37,0,0,1-1.22-.72,3,3,0,0,1-.71-1l1.46-.61a4.17,4.17,0,0,0,.42.52,2.1,2.1,0,0,0,.7.48,2.89,2.89,0,0,0,1.15.2,2.64,2.64,0,0,0,1.6-.47,1.71,1.71,0,0,0,.63-1.48v-1.71h-.11a4.31,4.31,0,0,1-.44.62,2.51,2.51,0,0,1-.79.59,3,3,0,0,1-1.3.25,3.64,3.64,0,0,1-1.86-.49,3.35,3.35,0,0,1-1.31-1.44,5.13,5.13,0,0,1-.48-2.34,5.48,5.48,0,0,1,.48-2.39,3.54,3.54,0,0,1,1.3-1.52,3.38,3.38,0,0,1,1.88-.53,2.81,2.81,0,0,1,1.32.27,2.64,2.64,0,0,1,.78.62,5.12,5.12,0,0,1,.43.64h.13v-1.42h1.66v8.92a3,3,0,0,1-.52,1.83,3.1,3.1,0,0,1-1.41,1.07A5.54,5.54,0,0,1,259,144.76Zm0-5a2.16,2.16,0,0,0,1.24-.35,2.07,2.07,0,0,0,.77-1,4,4,0,0,0,.26-1.55,4.09,4.09,0,0,0-.26-1.55,2.31,2.31,0,0,0-.76-1,2.27,2.27,0,0,0-2.53,0,2.46,2.46,0,0,0-.77,1.08,4.23,4.23,0,0,0-.26,1.51,4.06,4.06,0,0,0,.26,1.5,2.15,2.15,0,0,0,.78,1A2.08,2.08,0,0,0,259,139.78Z" fill="#ddebff"/>
      <path d="M265.21,141.32v-8.73h1.64V134h.09a2.1,2.1,0,0,1,.85-1.11,2.4,2.4,0,0,1,1.37-.41h.38l.34,0v1.62l-.36-.06a3.15,3.15,0,0,0-.53,0,2.31,2.31,0,0,0-1.07.25,2,2,0,0,0-.74.7,1.94,1.94,0,0,0-.27,1v5.33Z" fill="#ddebff"/>
      <path d="M273.82,141.51a3.44,3.44,0,0,1-1.5-.31,2.53,2.53,0,0,1-1.06-.9,2.57,2.57,0,0,1-.39-1.45,2.31,2.31,0,0,1,.28-1.21,2.16,2.16,0,0,1,.77-.76,3.68,3.68,0,0,1,1.08-.42,12.26,12.26,0,0,1,1.21-.22l1.28-.15a1.92,1.92,0,0,0,.71-.19.48.48,0,0,0,.22-.45v0a1.53,1.53,0,0,0-.42-1.15,1.72,1.72,0,0,0-1.24-.41,2.19,2.19,0,0,0-1.35.38,2,2,0,0,0-.68.84l-1.59-.37a3,3,0,0,1,.83-1.28,3.29,3.29,0,0,1,1.26-.72,5,5,0,0,1,1.51-.22,5.53,5.53,0,0,1,1.11.12,3.2,3.2,0,0,1,1.1.45,2.35,2.35,0,0,1,.84.92,3.21,3.21,0,0,1,.34,1.55v5.8h-1.67v-1.2h-.06a2.41,2.41,0,0,1-.5.65,2.69,2.69,0,0,1-.84.53A3.32,3.32,0,0,1,273.82,141.51Zm.37-1.36a2.47,2.47,0,0,0,1.2-.28,1.94,1.94,0,0,0,.77-.73,1.84,1.84,0,0,0,.27-1v-1.12a.88.88,0,0,1-.35.16,4.32,4.32,0,0,1-.59.13l-.64.1-.53.07a4,4,0,0,0-.9.21,1.58,1.58,0,0,0-.65.43,1,1,0,0,0-.24.72,1.1,1.1,0,0,0,.47,1A2.09,2.09,0,0,0,274.19,140.15Z" fill="#ddebff"/>
      <path d="M280.39,141.32v-8.73H282V134h.11a2.23,2.23,0,0,1,.89-1.13,2.62,2.62,0,0,1,1.48-.4,2.5,2.5,0,0,1,1.47.41,2.41,2.41,0,0,1,.88,1.12h.09a2.41,2.41,0,0,1,1-1.11,3.07,3.07,0,0,1,1.63-.42,2.68,2.68,0,0,1,1.94.74,3.06,3.06,0,0,1,.75,2.25v5.85h-1.7v-5.7a1.57,1.57,0,0,0-.48-1.28,1.79,1.79,0,0,0-1.16-.4,1.62,1.62,0,0,0-1.28.51,1.88,1.88,0,0,0-.47,1.31v5.56h-1.69v-5.8a1.55,1.55,0,0,0-.44-1.15,1.71,1.71,0,0,0-2-.17,1.78,1.78,0,0,0-.66.7,2.16,2.16,0,0,0-.25,1v5.38Z" fill="#ddebff"/>
      <path d="M301.3,141.51a3.5,3.5,0,0,1-1.5-.31,2.53,2.53,0,0,1-1.06-.9,2.57,2.57,0,0,1-.39-1.45,2.41,2.41,0,0,1,.28-1.21,2.16,2.16,0,0,1,.77-.76,3.68,3.68,0,0,1,1.08-.42c.4-.09.81-.17,1.22-.22l1.27-.15a1.87,1.87,0,0,0,.71-.19.48.48,0,0,0,.22-.45v0a1.53,1.53,0,0,0-.42-1.15,1.7,1.7,0,0,0-1.24-.41,2.19,2.19,0,0,0-1.35.38,2.13,2.13,0,0,0-.68.84l-1.59-.37a3,3,0,0,1,.83-1.28,3.45,3.45,0,0,1,1.26-.72,5,5,0,0,1,1.51-.22,5.53,5.53,0,0,1,1.11.12,3.2,3.2,0,0,1,1.1.45,2.37,2.37,0,0,1,.85.92,3.21,3.21,0,0,1,.33,1.55v5.8H304v-1.2h-.07a2.23,2.23,0,0,1-.5.65,2.57,2.57,0,0,1-.84.53A3.32,3.32,0,0,1,301.3,141.51Zm.37-1.36a2.54,2.54,0,0,0,1.21-.28,2,2,0,0,0,.76-.73,1.84,1.84,0,0,0,.27-1v-1.12a.88.88,0,0,1-.35.16,4,4,0,0,1-.59.13l-.64.1-.52.07a4,4,0,0,0-.9.21,1.46,1.46,0,0,0-.65.43,1,1,0,0,0-.24.72,1.09,1.09,0,0,0,.46,1A2.09,2.09,0,0,0,301.67,140.15Z" fill="#ddebff"/>
      <path d="M311.54,141.49a4,4,0,0,1-2.17-.57,3.85,3.85,0,0,1-1.41-1.6,5.36,5.36,0,0,1-.48-2.33,5.13,5.13,0,0,1,.5-2.34,3.73,3.73,0,0,1,1.41-1.6,3.93,3.93,0,0,1,2.14-.57,4.18,4.18,0,0,1,1.77.36,3.28,3.28,0,0,1,1.26,1,3.09,3.09,0,0,1,.57,1.54h-1.65a2,2,0,0,0-.63-1.06,1.85,1.85,0,0,0-1.29-.44,2.12,2.12,0,0,0-1.25.37,2.46,2.46,0,0,0-.82,1.06,4,4,0,0,0-.3,1.61,4.31,4.31,0,0,0,.29,1.65,2.59,2.59,0,0,0,.82,1.08,2.16,2.16,0,0,0,1.26.38,2.05,2.05,0,0,0,.87-.18,1.71,1.71,0,0,0,.67-.52,2,2,0,0,0,.38-.8h1.65a3.13,3.13,0,0,1-1.78,2.55A4,4,0,0,1,311.54,141.49Z" fill="#ddebff"/>
      <path d="M320.63,141.49a4,4,0,0,1-2.18-.57,3.83,3.83,0,0,1-1.4-1.6,5.75,5.75,0,0,1,0-4.67,3.8,3.8,0,0,1,1.41-1.6,4,4,0,0,1,2.14-.57,4.11,4.11,0,0,1,1.77.36,3.28,3.28,0,0,1,1.26,1,3.09,3.09,0,0,1,.57,1.54h-1.65a2,2,0,0,0-.62-1.06,1.88,1.88,0,0,0-1.3-.44,2.09,2.09,0,0,0-1.24.37,2.41,2.41,0,0,0-.83,1.06,4.73,4.73,0,0,0,0,3.26,2.44,2.44,0,0,0,.82,1.08,2.24,2.24,0,0,0,2.13.2,1.76,1.76,0,0,0,.66-.52,1.92,1.92,0,0,0,.38-.8h1.65a3.21,3.21,0,0,1-.55,1.51,3.06,3.06,0,0,1-1.23,1A3.91,3.91,0,0,1,320.63,141.49Z" fill="#ddebff"/>
      <path d="M329.71,141.49a4,4,0,0,1-2.14-.56,3.8,3.8,0,0,1-1.42-1.57,5.87,5.87,0,0,1,0-4.74,3.76,3.76,0,0,1,1.42-1.58,4.39,4.39,0,0,1,4.29,0,3.76,3.76,0,0,1,1.42,1.58,5.87,5.87,0,0,1,0,4.74,3.8,3.8,0,0,1-1.42,1.57A4,4,0,0,1,329.71,141.49Zm0-1.42a2,2,0,0,0,1.32-.42,2.43,2.43,0,0,0,.77-1.12,4.69,4.69,0,0,0,0-3.08,2.46,2.46,0,0,0-.77-1.13,2,2,0,0,0-1.32-.42,2.07,2.07,0,0,0-1.33.42,2.46,2.46,0,0,0-.77,1.13,4.69,4.69,0,0,0,0,3.08,2.43,2.43,0,0,0,.77,1.12A2.07,2.07,0,0,0,329.72,140.07Z" fill="#ddebff"/>
      <path d="M341.2,137.7v-5.11h1.71v8.73h-1.67v-1.51h-.09a2.7,2.7,0,0,1-1,1.16,2.78,2.78,0,0,1-1.64.46,2.92,2.92,0,0,1-1.49-.37,2.6,2.6,0,0,1-1-1.11,4.05,4.05,0,0,1-.36-1.81v-5.55h1.69v5.35a2,2,0,0,0,.5,1.42,1.69,1.69,0,0,0,1.28.53,2.06,2.06,0,0,0,1-.24,2,2,0,0,0,.79-.72A2.16,2.16,0,0,0,341.2,137.7Z" fill="#ddebff"/>
      <path d="M346.88,136.14v5.18h-1.69v-8.73h1.63V134h.1a2.56,2.56,0,0,1,.95-1.11,2.92,2.92,0,0,1,1.63-.42,3.16,3.16,0,0,1,1.56.37,2.57,2.57,0,0,1,1,1.1,4,4,0,0,1,.37,1.82v5.55h-1.7V136a2.08,2.08,0,0,0-.49-1.48,1.76,1.76,0,0,0-1.36-.54,2.14,2.14,0,0,0-1.05.25,1.86,1.86,0,0,0-.72.75A2.43,2.43,0,0,0,346.88,136.14Z" fill="#ddebff"/>
      <path d="M358.82,132.59V134h-4.77v-1.36Zm-3.49-2.09H357v8.26a1.62,1.62,0,0,0,.14.74.78.78,0,0,0,.39.33,1.4,1.4,0,0,0,.51.09,1.86,1.86,0,0,0,.36,0l.24,0,.31,1.4a2.69,2.69,0,0,1-.43.12,3.17,3.17,0,0,1-.68.06,2.93,2.93,0,0,1-1.25-.24,2.05,2.05,0,0,1-.93-.77,2.27,2.27,0,0,1-.36-1.31Z" fill="#ddebff"/>
    </g>
  </g>
  <g id="main-window" opacity="0">
    <g>
      <rect x="120" y="176" width="380" height="250" rx="10" fill="#4c5e87" opacity="0.3"/>
      <circle cx="145" cy="195" r="5" fill="#fd6254" opacity="0.8"/>
      <circle cx="161" cy="195" r="5" fill="#25c43f" opacity="0.8"/>
      <circle cx="177" cy="195" r="5" fill="#ffbc2d" opacity="0.8"/>
      <rect x="121" y="215" width="378" height="210" rx="10" fill="#151b28" opacity="0.8"/>
    </g>
    <g>
      <g>
        <rect id="bg-select1" opacity="0" x="149" y="245" width="322" height="42" rx="5" fill="#637faa"/>
        <path d="M175.67,264h-1v-1.33a4.67,4.67,0,1,0-9.34,0V264h-1a.33.33,0,0,0-.33.33v8.34a1.34,1.34,0,0,0,1.33,1.33h9.34a1.34,1.34,0,0,0,1.33-1.33v-8.34A.33.33,0,0,0,175.67,264ZM171,271a.31.31,0,0,1-.09.26.32.32,0,0,1-.24.11h-1.34a.32.32,0,0,1-.24-.11A.31.31,0,0,1,169,271l.21-1.89a1.33,1.33,0,1,1,1.58,0Zm1.67-7h-5.34v-1.33a2.67,2.67,0,1,1,5.34,0V264Z" fill="#7d9ac6"/>
        <path d="M466,245H154a5,5,0,0,0-5,5v32a5,5,0,0,0,5,5H466a5,5,0,0,0,5-5V250A5,5,0,0,0,466,245Zm0,40H154a3,3,0,0,1-3-3V250a3,3,0,0,1,3-3H466a3,3,0,0,1,3,3v32A3,3,0,0,1,466,285Z" fill="#637faa" fill-opacity="0.2"/>
        <g id="input-pass" clip-path="url(#pass-mask)">
          <rect x="188.8" y="257.06" width="141.21" height="14.03" fill="#accdff"/>
        </g>
      </g>
      <g>
        <rect id="bg-select2" opacity="0" x="149" y="300" width="322" height="42" rx="5" fill="#637faa"/>
        <path d="M170,313a8,8,0,1,0,4,14.93l-1-1.73a6.07,6.07,0,0,1-3,.8,6,6,0,1,1,6-6v.87a1,1,0,0,1-1,1.13,1,1,0,0,1-1-1v-4h-1.38a4,4,0,1,0,.09,5.92A3,3,0,0,0,175,325a3,3,0,0,0,3-3.13V321A8,8,0,0,0,170,313Zm0,10a2,2,0,1,1,2-2A2,2,0,0,1,170,323Z" fill="#7d9ac6"/>
        <path d="M466,300H154a5,5,0,0,0-5,5v32a5,5,0,0,0,5,5H466a5,5,0,0,0,5-5V305A5,5,0,0,0,466,300Zm0,40H154a3,3,0,0,1-3-3V305a3,3,0,0,1,3-3H466a3,3,0,0,1,3,3v32A3,3,0,0,1,466,340Z" fill="#637faa" fill-opacity="0.2"/>
        <g id="input-mail" clip-path="url(#mail-mask)">
            <rect id="mail-mask" x="188.8" y="312.24" width="175.89" height="19.56" fill="#accdff"/>
        </g>
      </g>
      <g id="button">
        <path d="M150,360a4,4,0,0,1,4-4H466a4,4,0,0,1,4,4v32a4,4,0,0,1-4,4H154a4,4,0,0,1-4-4Z" fill="#364872"/>
        <g>
          <path d="M283.37,381.09V370.91H287a4.14,4.14,0,0,1,2,.41,2.7,2.7,0,0,1,1.17,1.12,3.42,3.42,0,0,1,.39,1.66,3.24,3.24,0,0,1-.4,1.64,2.55,2.55,0,0,1-1.17,1.1,4.22,4.22,0,0,1-2,.4h-2.75v-1.32h2.61a3,3,0,0,0,1.21-.22,1.4,1.4,0,0,0,.69-.62,2,2,0,0,0,.22-1,2.11,2.11,0,0,0-.22-1,1.5,1.5,0,0,0-.69-.65,2.91,2.91,0,0,0-1.23-.22h-1.93v8.86Zm5-4.59,2.51,4.59h-1.75l-2.46-4.59Z" fill="#fff"/>
          <path d="M295.48,381.25a3.72,3.72,0,0,1-1.94-.49,3.22,3.22,0,0,1-1.26-1.37,4.64,4.64,0,0,1-.44-2.07,4.7,4.7,0,0,1,.44-2.07,3.42,3.42,0,0,1,1.24-1.39,3.31,3.31,0,0,1,1.85-.5,3.87,3.87,0,0,1,1.26.21,3.07,3.07,0,0,1,1.85,1.86,5,5,0,0,1,.27,1.76v.53h-6.07v-1.11h4.62a2.26,2.26,0,0,0-.24-1.05,1.76,1.76,0,0,0-.67-.71,1.86,1.86,0,0,0-1-.27,1.89,1.89,0,0,0-1.09.31,2,2,0,0,0-.71.79,2.29,2.29,0,0,0-.26,1.07v.87a2.87,2.87,0,0,0,.28,1.3,1.93,1.93,0,0,0,.75.82,2.49,2.49,0,0,0,1.91.16,1.78,1.78,0,0,0,.61-.37,1.67,1.67,0,0,0,.38-.6l1.41.25a2.41,2.41,0,0,1-.61,1.09A2.85,2.85,0,0,1,297,381,4.12,4.12,0,0,1,295.48,381.25Z" fill="#fff"/>
          <path d="M303.61,384.1a4.49,4.49,0,0,1-1.56-.24,3.09,3.09,0,0,1-1.07-.63,2.77,2.77,0,0,1-.62-.85l1.28-.52a3.21,3.21,0,0,0,.36.45,2,2,0,0,0,.62.42,2.59,2.59,0,0,0,1,.17,2.29,2.29,0,0,0,1.39-.41,1.49,1.49,0,0,0,.55-1.29v-1.5h-.09a3.55,3.55,0,0,1-.39.54,2.07,2.07,0,0,1-.68.52,2.69,2.69,0,0,1-1.14.22,3.17,3.17,0,0,1-1.63-.43,2.92,2.92,0,0,1-1.14-1.26,4.51,4.51,0,0,1-.42-2.05,4.78,4.78,0,0,1,.41-2.09,3.24,3.24,0,0,1,1.14-1.33,3,3,0,0,1,1.65-.46,2.43,2.43,0,0,1,1.15.23,2.13,2.13,0,0,1,.68.55,5.07,5.07,0,0,1,.38.55h.11v-1.24h1.46v7.81a2.53,2.53,0,0,1-1.7,2.53A4.62,4.62,0,0,1,303.61,384.1Zm0-4.36a1.79,1.79,0,0,0,1.76-1.16,3.68,3.68,0,0,0,.23-1.36,3.74,3.74,0,0,0-.23-1.35,2,2,0,0,0-.67-.92,2,2,0,0,0-2.21,0,2.12,2.12,0,0,0-.68.94,3.69,3.69,0,0,0-.22,1.32,3.38,3.38,0,0,0,.23,1.32,2,2,0,0,0,.67.89A1.92,1.92,0,0,0,303.6,379.74Z" fill="#fff"/>
          <path d="M309.8,372.28a.93.93,0,0,1-.66-.26.85.85,0,0,1,0-1.26,1,1,0,0,1,1.32,0,.85.85,0,0,1,0,1.26A.93.93,0,0,1,309.8,372.28Zm-.75,8.81v-7.64h1.49v7.64Z" fill="#fff"/>
          <path d="M318.26,375.32l-1.35.24a1.39,1.39,0,0,0-.27-.49,1.29,1.29,0,0,0-.49-.39,1.73,1.73,0,0,0-.77-.15,1.91,1.91,0,0,0-1.05.28.85.85,0,0,0-.42.73.74.74,0,0,0,.28.61,2.22,2.22,0,0,0,.92.39l1.21.28a3.25,3.25,0,0,1,1.57.75,1.75,1.75,0,0,1,.52,1.31,2,2,0,0,1-.4,1.22,2.55,2.55,0,0,1-1.1.84,4.12,4.12,0,0,1-1.63.31,3.71,3.71,0,0,1-2.09-.55,2.3,2.3,0,0,1-1-1.57l1.43-.22a1.36,1.36,0,0,0,.56.85,1.86,1.86,0,0,0,1.08.29,2,2,0,0,0,1.17-.31.89.89,0,0,0,.44-.75.77.77,0,0,0-.27-.6,1.8,1.8,0,0,0-.81-.37l-1.29-.28a3,3,0,0,1-1.58-.78,1.85,1.85,0,0,1-.51-1.34,2,2,0,0,1,.38-1.19,2.55,2.55,0,0,1,1-.79,3.87,3.87,0,0,1,1.53-.28,3.18,3.18,0,0,1,1.95.53A2.52,2.52,0,0,1,318.26,375.32Z" fill="#fff"/>
          <path d="M323.6,373.45v1.2h-4.17v-1.2Zm-3.05-1.82H322v7.22a1.39,1.39,0,0,0,.12.65.68.68,0,0,0,.34.29,1.33,1.33,0,0,0,.45.08,1.42,1.42,0,0,0,.31,0l.21,0,.27,1.23a2.64,2.64,0,0,1-.37.1,3,3,0,0,1-1.69-.15,1.85,1.85,0,0,1-.82-.67,2,2,0,0,1-.31-1.15Z" fill="#fff"/>
          <path d="M328.45,381.25a3.75,3.75,0,0,1-1.94-.49,3.2,3.2,0,0,1-1.25-1.37,4.64,4.64,0,0,1-.44-2.07,4.7,4.7,0,0,1,.44-2.07,3.33,3.33,0,0,1,1.23-1.39,3.36,3.36,0,0,1,1.86-.5,3.77,3.77,0,0,1,1.25.21,3,3,0,0,1,1.09.67,3.05,3.05,0,0,1,.76,1.19,4.81,4.81,0,0,1,.28,1.76v.53h-6.07v-1.11h4.61a2.38,2.38,0,0,0-.23-1.05,1.83,1.83,0,0,0-.67-.71,2,2,0,0,0-2.1,0,2.1,2.1,0,0,0-.72.79,2.28,2.28,0,0,0-.25,1.07v.87a2.87,2.87,0,0,0,.27,1.3,1.89,1.89,0,0,0,.76.82,2.29,2.29,0,0,0,1.14.28,2.35,2.35,0,0,0,.77-.12,1.84,1.84,0,0,0,.6-.37,1.56,1.56,0,0,0,.39-.6l1.4.25a2.49,2.49,0,0,1-.6,1.09,2.89,2.89,0,0,1-1.09.72A4,4,0,0,1,328.45,381.25Z" fill="#fff"/>
          <path d="M333.39,381.09v-7.64h1.43v1.22h.08a1.85,1.85,0,0,1,.74-1,2.07,2.07,0,0,1,1.2-.36h.33l.3,0v1.42l-.32-.06-.45,0a1.92,1.92,0,0,0-.94.22,1.73,1.73,0,0,0-.65.61,1.67,1.67,0,0,0-.24.89v4.66Z" fill="#fff"/>
        </g>
      </g>
    </g>
  </g>
  <style>
    #reg-anim {
      background: #1b2334;
    }

    #reg-anim #up-line {
      -webkit-transform: translate(50px, 0px);
          -ms-transform: translate(50px, 0px);
              transform: translate(50px, 0px);
      -webkit-animation: showIn 1s ease-in-out 0.1s forwards;
              animation: showIn 1s ease-in-out 0.1s forwards;
    }

    #reg-anim #main-window {
      -webkit-transform: translate(50px, 0px);
          -ms-transform: translate(50px, 0px);
              transform: translate(50px, 0px);
      -webkit-animation: showIn 1s ease-in-out 0.3s forwards;
              animation: showIn 1s ease-in-out 0.3s forwards;
    }

    #reg-anim #input-pass > rect {
      -webkit-transform: translate(-140px, 0px);
          -ms-transform: translate(-140px, 0px);
              transform: translate(-140px, 0px);
      -webkit-animation: typeInPass 4s steps(19, end) 1.3s infinite;
              animation: typeInPass 4s steps(19, end) 1.3s infinite;
    }

    #reg-anim #input-mail > rect {
      -webkit-transform: translate(-180px, 0px);
          -ms-transform: translate(-180px, 0px);
              transform: translate(-180px, 0px);
      -webkit-animation: typeInMail 4s steps(19, end) 1.3s infinite;
              animation: typeInMail 4s steps(19, end) 1.3s infinite;
    }

    #reg-anim #button {
      -webkit-transform-origin: 310px 376px;
          -ms-transform-origin: 310px 376px;
              transform-origin: 310px 376px;
      -webkit-animation: scaleIn 4s ease-in-out 1.3s infinite;
              animation: scaleIn 4s ease-in-out 1.3s infinite;
    }

    #reg-anim #bg-select1 {
      -webkit-animation: showBg 4s ease-in-out 1.3s infinite;
              animation: showBg 4s ease-in-out 1.3s infinite;
    }
    #reg-anim #bg-select2 {
      -webkit-animation: showBg 4s ease-in-out 2.5s infinite;
              animation: showBg 4s ease-in-out 2.5s infinite;
    }


    @-webkit-keyframes showIn {
      to {
        -webkit-transform: translate(0px, 0px);
                transform: translate(0px, 0px);
        opacity: 1;
      }
    }


    @keyframes showIn {
      to {
        -webkit-transform: translate(0px, 0px);
                transform: translate(0px, 0px);
        opacity: 1;
      }
    }

    @-webkit-keyframes showBg {
      0%, 35%, 100% {
        opacity: 0;
      }
      5%, 30% {
        opacity: 0.2;
      }
    }

    @keyframes showBg {
      0%, 35%, 100% {
        opacity: 0;
      }
      5%, 30% {
        opacity: 0.2;
      }
    }

    @-webkit-keyframes typeInPass {
      0% {
        opacity: 1;
        -webkit-transform: translate(-140px, 0px);
                transform: translate(-140px, 0px);
      }
      25% {
        -webkit-transform: translate(0px, 0px);
                transform: translate(0px, 0px);
      }
      67% {
        opacity: 1;
        -webkit-animation-timing-function: ease-out;
                animation-timing-function: ease-out;
      }
      74% {
        opacity: 0;
      }
      100% {
        opacity: 0;
        -webkit-transform: translate(0px, 0px);
                transform: translate(0px, 0px);
      }
    }

    @keyframes typeInPass {
      0% {
        opacity: 1;
        -webkit-transform: translate(-140px, 0px);
                transform: translate(-140px, 0px);
      }
      25% {
        -webkit-transform: translate(0px, 0px);
                transform: translate(0px, 0px);
      }
      67% {
        opacity: 1;
        -webkit-animation-timing-function: ease-out;
                animation-timing-function: ease-out;
      }
      74% {
        opacity: 0;
      }
      100% {
        opacity: 0;
        -webkit-transform: translate(0px, 0px);
                transform: translate(0px, 0px);
      }
    }

    @-webkit-keyframes typeInMail {
      0%, 30% {
        opacity: 1;
        -webkit-transform: translate(-180px, 0px);
                transform: translate(-180px, 0px);
      }
      55% {
        -webkit-transform: translate(0px, 0px);
                transform: translate(0px, 0px);
      }
      67% {
        opacity: 1;
        -webkit-animation-timing-function: ease-out;
                animation-timing-function: ease-out;
      }
      74% {
        opacity: 0;
      }
      100% {
        opacity: 0;
        -webkit-transform: translate(0px, 0px);
                transform: translate(0px, 0px);
      }
    }

    @keyframes typeInMail {
      0%, 30% {
        opacity: 1;
        -webkit-transform: translate(-180px, 0px);
                transform: translate(-180px, 0px);
      }
      55% {
        -webkit-transform: translate(0px, 0px);
                transform: translate(0px, 0px);
      }
      67% {
        opacity: 1;
        -webkit-animation-timing-function: ease-out;
                animation-timing-function: ease-out;
      }
      74% {
        opacity: 0;
      }
      100% {
        opacity: 0;
        -webkit-transform: translate(0px, 0px);
                transform: translate(0px, 0px);
      }
    }

    @-webkit-keyframes scaleIn {
      0%, 60% {
        -webkit-transform: scale(1, 1);
                transform: scale(1, 1);
      }
      67% {
        -webkit-transform: scale(0.95, 0.95);
                transform: scale(0.95, 0.95);
      }
      74%, 100% {
        -webkit-transform: scale(1, 1);
                transform: scale(1, 1);
      }
    }

    @keyframes scaleIn {
      0%, 60% {
        -webkit-transform: scale(1, 1);
                transform: scale(1, 1);
      }
      67% {
        -webkit-transform: scale(0.95, 0.95);
                transform: scale(0.95, 0.95);
      }
      74%, 100% {
        -webkit-transform: scale(1, 1);
                transform: scale(1, 1);
      }
    }
  </style>
</svg>
